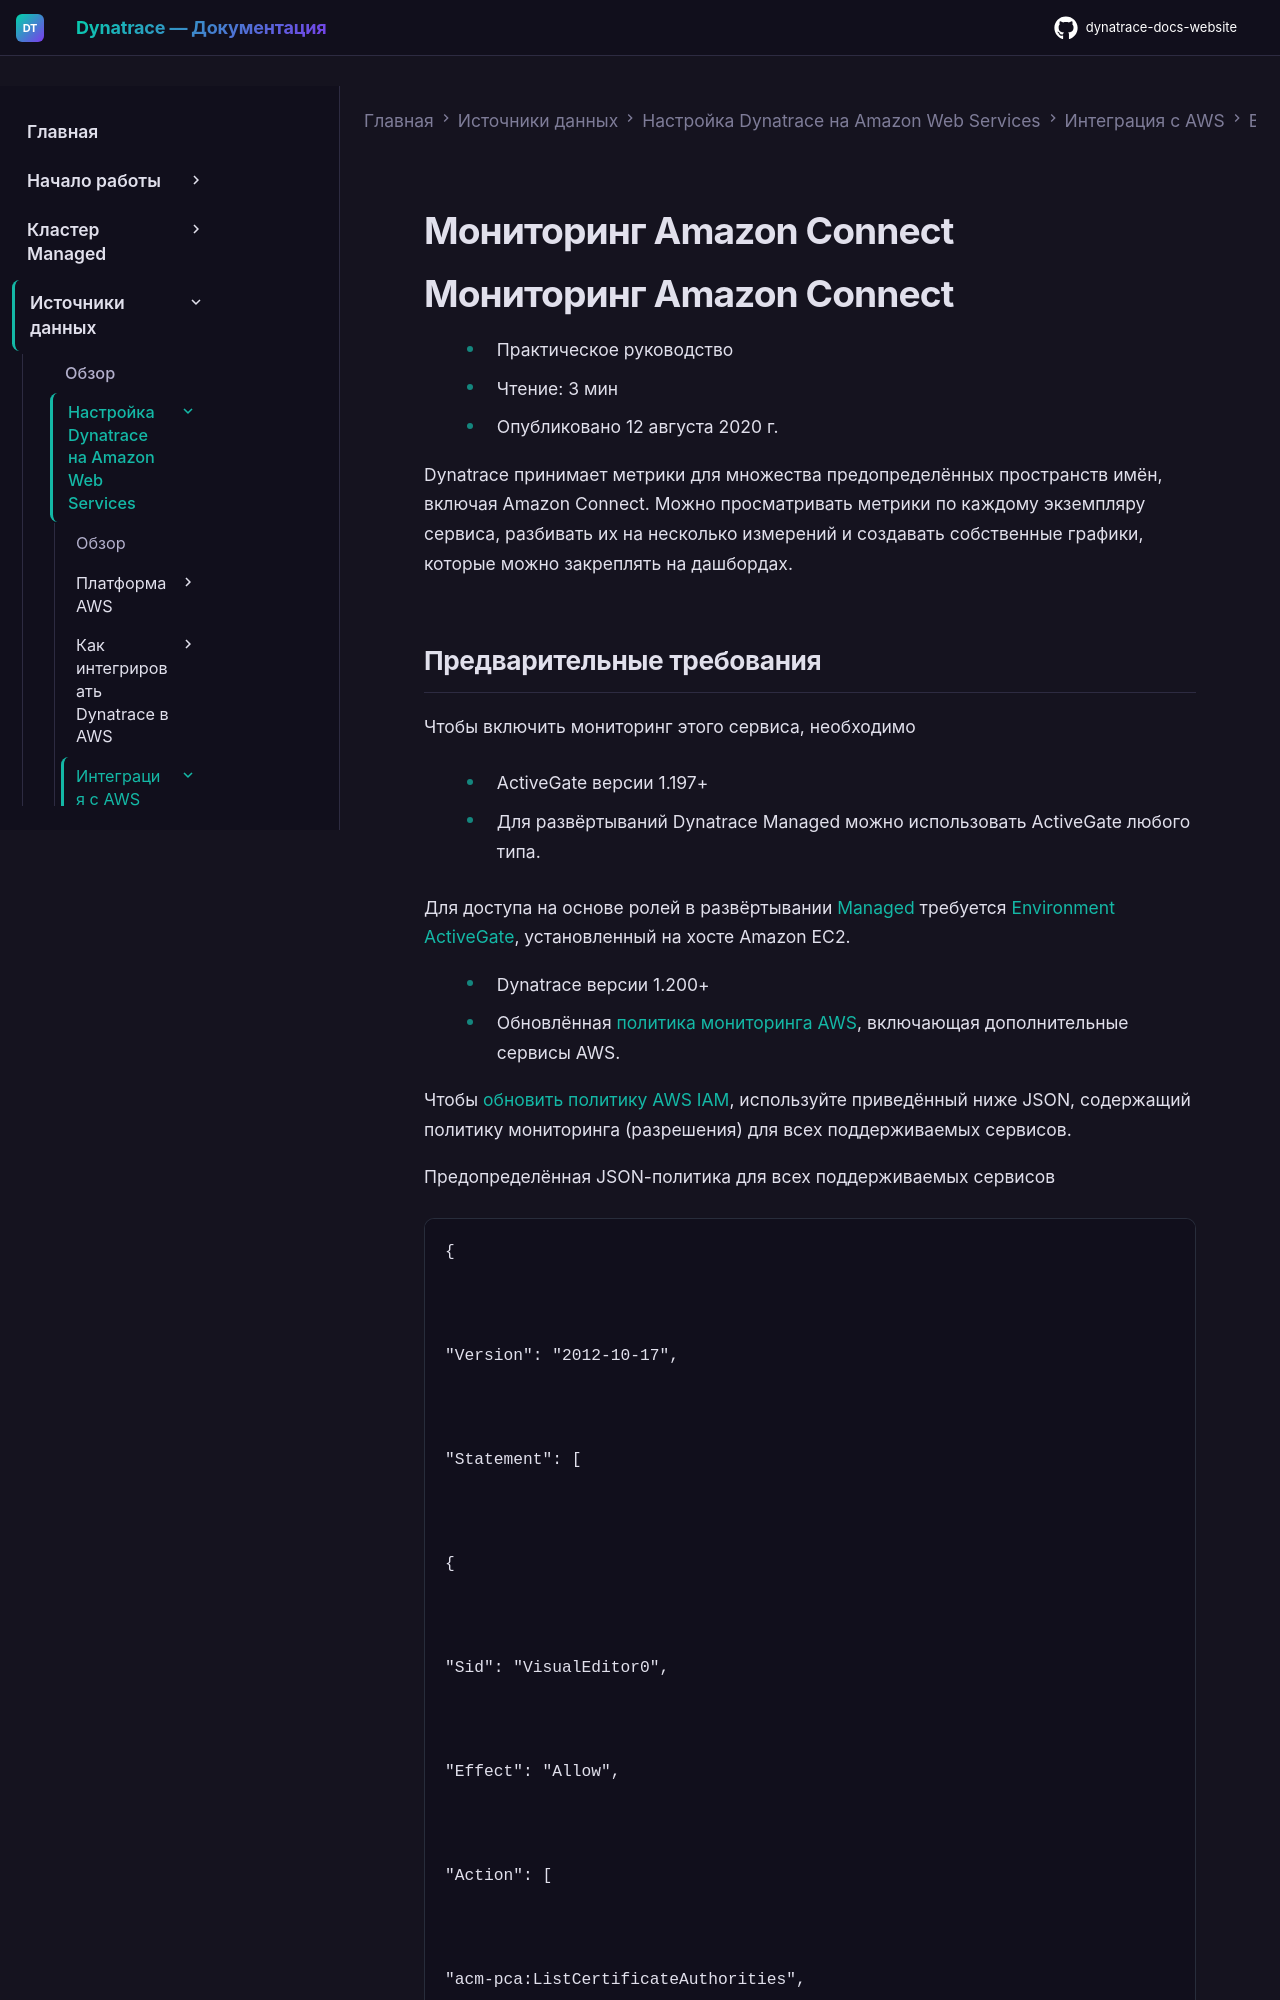

repository: Yerkebulan-Ardabayev/dynatrace-docs-website · page: managed-ru/ingest-from/amazon-web-services/integrate-with-aws/aws-all-services/aws-service-connect/index.html · generator: mkdocs

---
title: Мониторинг Amazon Connect
source: https://docs.dynatrace.com/managed/ingest-from/amazon-web-services/integrate-with-aws/aws-all-services/aws-service-connect
scraped: 2026-05-12T11:30:57.567539
---

# Мониторинг Amazon Connect

# Мониторинг Amazon Connect

* Практическое руководство
* Чтение: 3 мин
* Опубликовано 12 августа 2020 г.

Dynatrace принимает метрики для множества предопределённых пространств имён, включая Amazon Connect. Можно просматривать метрики по каждому экземпляру сервиса, разбивать их на несколько измерений и создавать собственные графики, которые можно закреплять на дашбордах.
